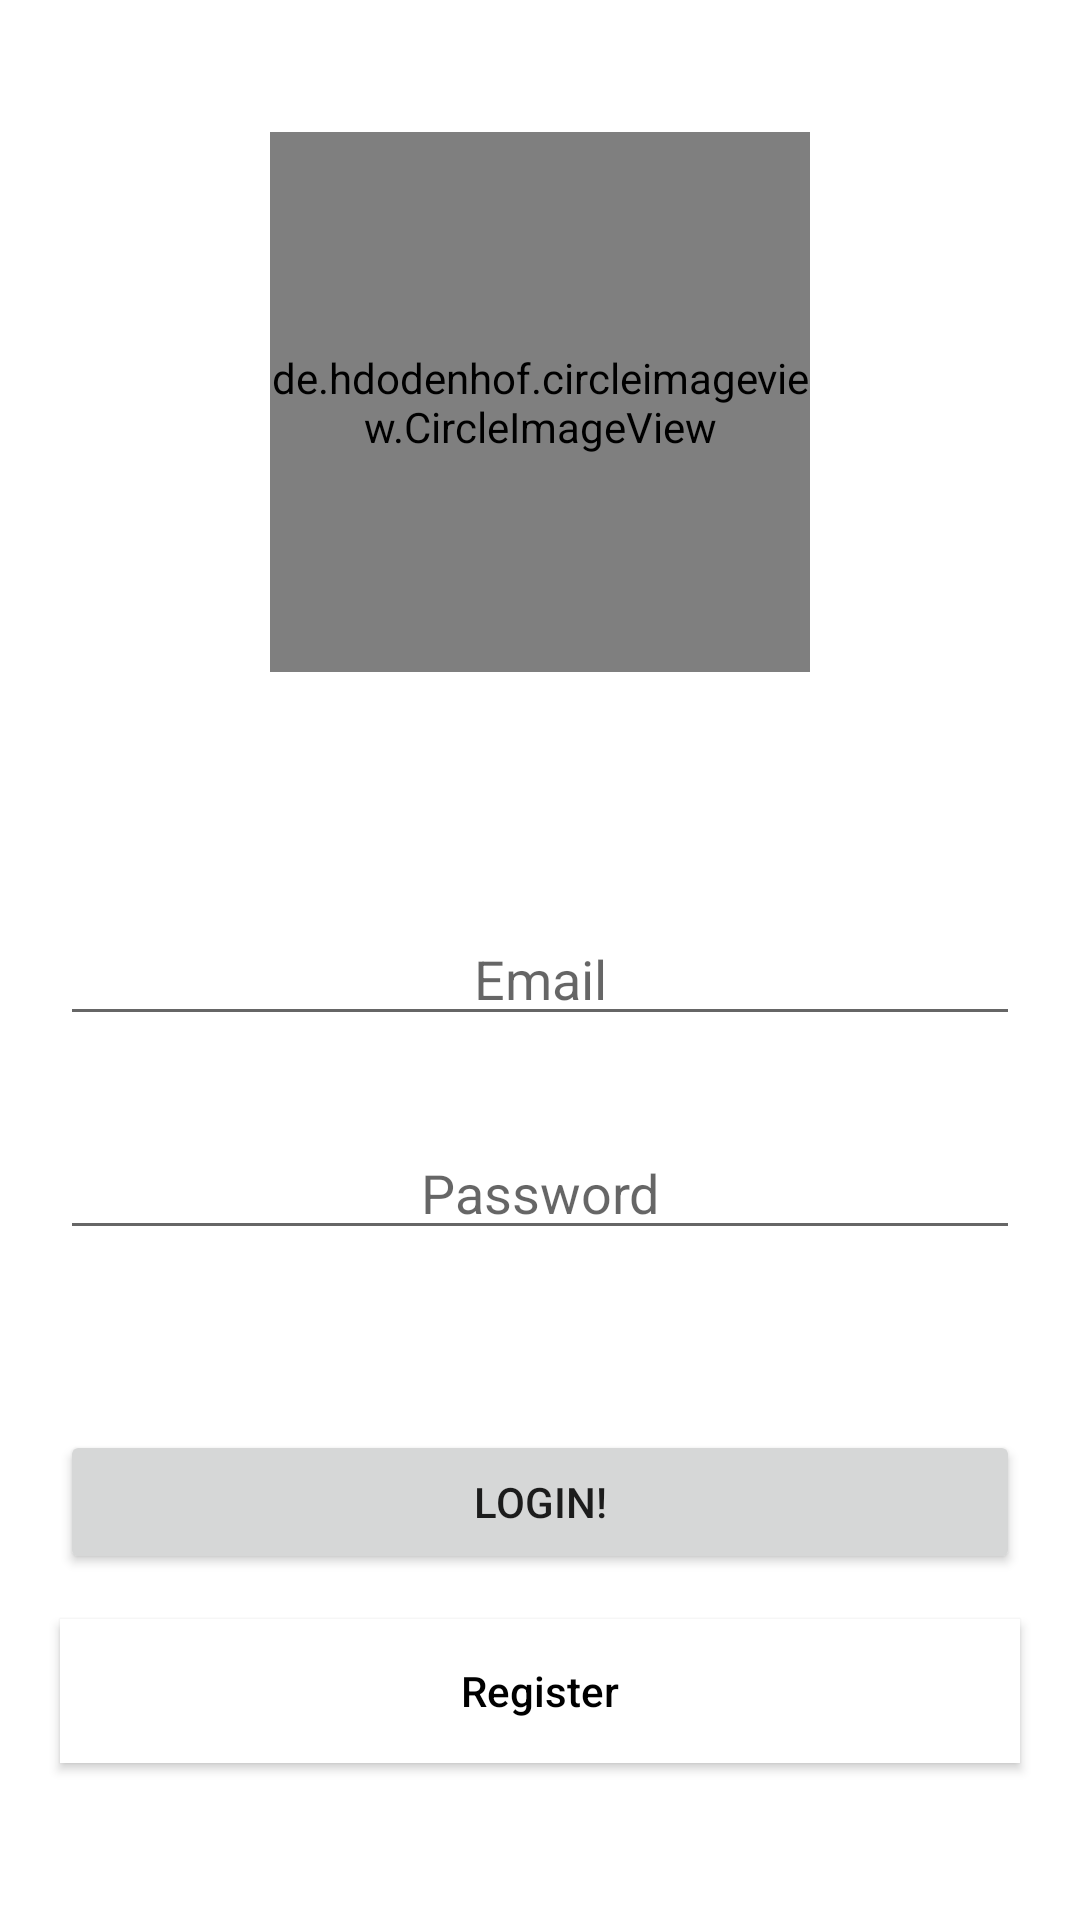

Produce the Android XML layout that renders to this screen, including the resource entries it uses.
<!-- AndroidManifest.xml: application theme Theme.CoctailParty -->
<!-- res/layout/activity_main.xml -->
<?xml version="1.0" encoding="utf-8"?>
<androidx.constraintlayout.widget.ConstraintLayout xmlns:android="http://schemas.android.com/apk/res/android"
    xmlns:app="http://schemas.android.com/apk/res-auto"
    xmlns:tools="http://schemas.android.com/tools"
    android:layout_width="match_parent"
    android:layout_height="match_parent"
    tools:context=".MainActivity">

    <de.hdodenhof.circleimageview.CircleImageView
        android:id="@+id/cocktailImageview"
        android:layout_width="180dp"
        android:layout_height="180dp"
        android:layout_marginTop="44dp"
        android:src="@mipmap/ic_cocktail_party_foreground"
        app:layout_constraintEnd_toEndOf="parent"
        app:layout_constraintHorizontal_bias="0.5"
        app:layout_constraintStart_toStartOf="parent"
        app:layout_constraintTop_toTopOf="parent" />

    <EditText
        android:id="@+id/emailEditText"
        android:layout_width="0dp"
        android:layout_height="wrap_content"
        android:layout_marginStart="20dp"
        android:layout_marginTop="80dp"
        android:layout_marginEnd="20dp"
        android:ems="10"
        android:gravity="center"
        android:hint="Email"
        android:inputType="textEmailAddress"
        app:layout_constraintEnd_toEndOf="parent"
        app:layout_constraintHorizontal_bias="0.5"
        app:layout_constraintStart_toStartOf="parent"
        app:layout_constraintTop_toBottomOf="@+id/cocktailImageview" />

    <EditText
        android:id="@+id/passwordEditText"
        android:layout_width="0dp"
        android:layout_height="wrap_content"
        android:layout_marginStart="20dp"
        android:layout_marginTop="30dp"
        android:layout_marginEnd="20dp"
        android:ems="10"
        android:gravity="center"
        android:hint="Password"
        android:inputType="textPassword"
        app:layout_constraintEnd_toEndOf="parent"
        app:layout_constraintHorizontal_bias="0.5"
        app:layout_constraintStart_toStartOf="parent"
        app:layout_constraintTop_toBottomOf="@+id/emailEditText" />

    <Button
        android:id="@+id/loginButton"
        android:layout_width="0dp"
        android:layout_height="wrap_content"
        android:layout_marginStart="20dp"
        android:layout_marginTop="60dp"
        android:layout_marginEnd="20dp"
        android:onClick="onTapLogin"
        android:text="Login!"
        app:layout_constraintEnd_toEndOf="parent"
        app:layout_constraintHorizontal_bias="0.5"
        app:layout_constraintStart_toStartOf="parent"
        app:layout_constraintTop_toBottomOf="@+id/passwordEditText" />

    <Button
        android:id="@+id/registerButton"
        android:layout_width="0dp"
        android:layout_height="wrap_content"
        android:layout_marginStart="20dp"
        android:layout_marginTop="15dp"
        android:layout_marginEnd="20dp"
        android:background="@android:color/white"
        android:onClick="onTapRegister"
        android:text="Register"
        android:textAppearance="@style/TextAppearance.AppCompat.Body2"
        android:textColor="@android:color/black"
        app:layout_constraintEnd_toEndOf="parent"
        app:layout_constraintHorizontal_bias="0.5"
        app:layout_constraintStart_toStartOf="parent"
        app:layout_constraintTop_toBottomOf="@+id/loginButton" />

</androidx.constraintlayout.widget.ConstraintLayout>
<!-- resources referenced by this layout -->
<resources>
  <!-- mipmap ic_cocktail_party_foreground: png bitmap (mipmap-hdpi, 6626 bytes) -->
  <style name="Theme.CoctailParty" parent="Theme.MaterialComponents.DayNight.DarkActionBar">
          
          <item name="colorPrimary">@color/purple_500</item>
          <item name="colorPrimaryVariant">@color/purple_700</item>
          <item name="colorOnPrimary">@color/white</item>
          
          <item name="colorSecondary">@color/teal_200</item>
          <item name="colorSecondaryVariant">@color/teal_700</item>
          <item name="colorOnSecondary">@color/black</item>
          
          <item name="android:statusBarColor" tools:targetApi="l">?attr/colorPrimaryVariant</item>
          
      </style>
  <!-- not gathered from this repository: default colours our renderer supplied (Android Studio template values) -->
  <color name="purple_500">#FF6200EE</color>
  <color name="purple_700">#FF3700B3</color>
  <color name="teal_200">#FF03DAC5</color>
  <color name="teal_700">#FF018786</color>
  <color name="black">#FF000000</color>
  <color name="white">#FFFFFFFF</color>
</resources>
